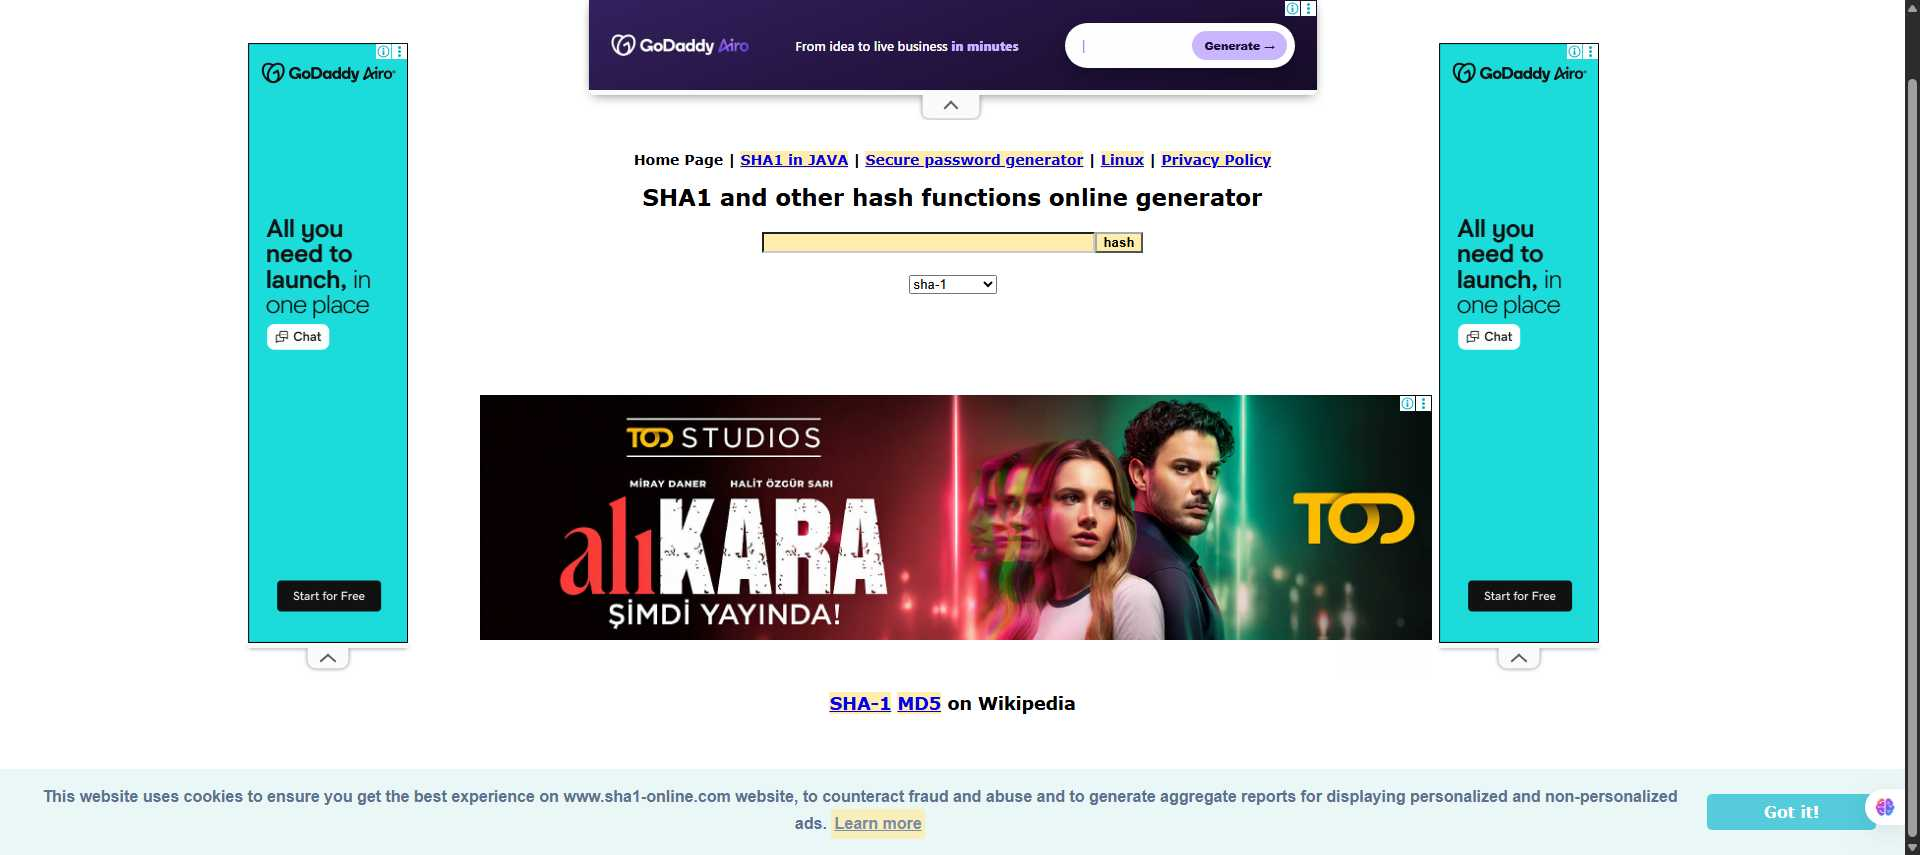
Task: Automation developer professional training project
Workflow: 003_SHA1

Step 1: Chrome SHA1 online in window 'SHA1 online' (chrome.exe)

Step 2: check the heading in window 'SHA1 online' (chrome.exe) (no picture)

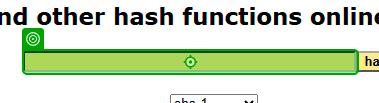
Step 3: type "[in_ClientID+"-"+in_ClientName+"-"+in_ClientCountry]" into the text box in window 'SHA1 online' (chrome.exe)

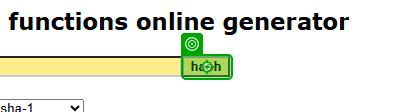
Step 4: click on the text box in window 'SHA1 online' (chrome.exe)
